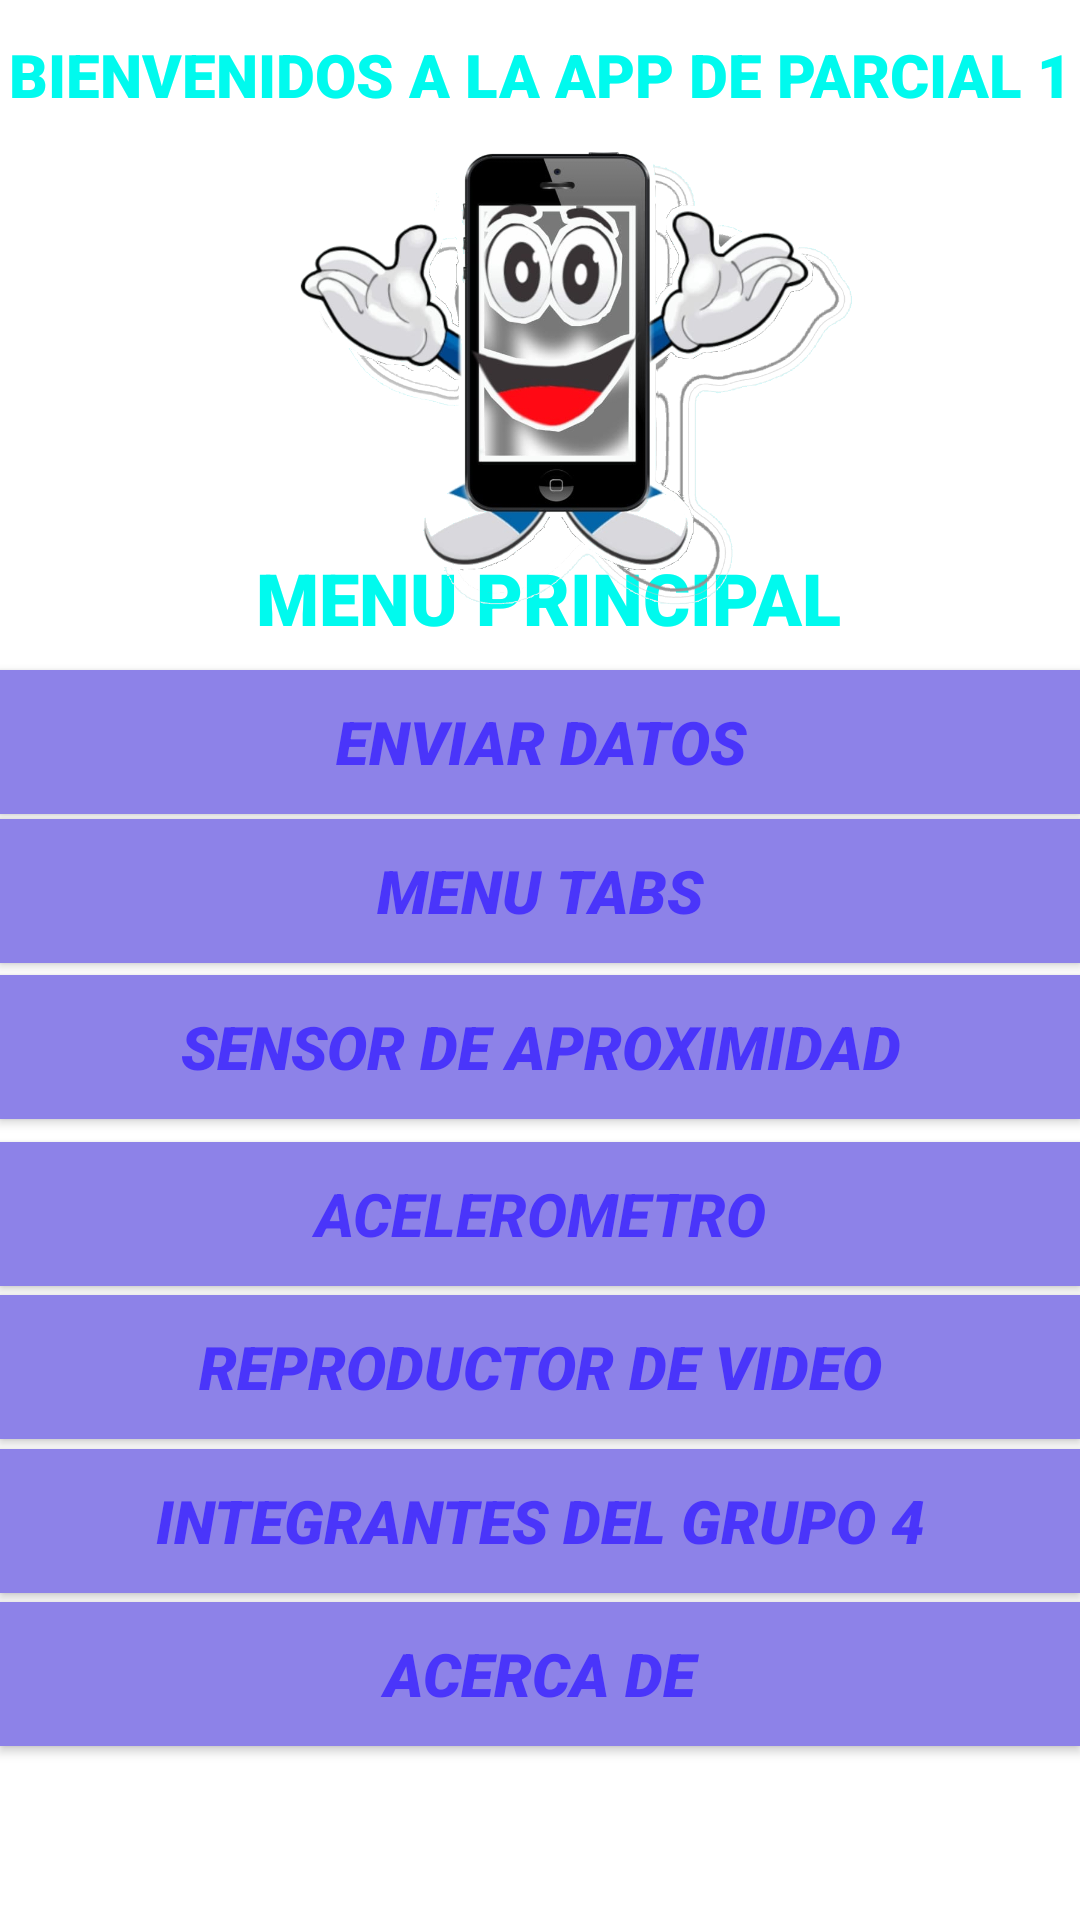

Produce the Android XML layout that renders to this screen, including the resource entries it uses.
<!-- AndroidManifest.xml: application theme Theme.Parcial_grupo4 -->
<!-- res/layout/activity_main.xml -->
<?xml version="1.0" encoding="utf-8"?>
<androidx.constraintlayout.widget.ConstraintLayout xmlns:android="http://schemas.android.com/apk/res/android"
    xmlns:app="http://schemas.android.com/apk/res-auto"
    xmlns:tools="http://schemas.android.com/tools"
    android:layout_width="match_parent"
    android:layout_height="match_parent"
    android:background="@drawable/parte1"
    tools:context=".MainActivity">

    <TextView
        android:id="@+id/textView"
        android:layout_width="wrap_content"
        android:layout_height="44dp"
        android:fontFamily="sans-serif-black"
        android:text="@string/titulo"
        android:textColor="@color/acua"
        android:textSize="20sp"
        android:typeface="normal"
        app:layout_constraintBottom_toBottomOf="parent"
        app:layout_constraintLeft_toLeftOf="parent"
        app:layout_constraintRight_toRightOf="parent"
        app:layout_constraintTop_toTopOf="parent"
        app:layout_constraintVertical_bias="0.019" />

    <Button
        android:id="@+id/b1"
        android:layout_width="0dp"
        android:layout_height="wrap_content"
        android:background="@color/salmon"
        android:fontFamily="sans-serif-black"
        android:onClick="enviar"
        android:text="@string/edatos"
        android:textColor="@color/morado2"
        android:textSize="20sp"
        android:textStyle="bold|italic"
        app:backgroundTint="@color/morado"
        app:layout_constraintBottom_toBottomOf="parent"
        app:layout_constraintEnd_toEndOf="parent"
        app:layout_constraintHorizontal_bias="1.0"
        app:layout_constraintStart_toStartOf="parent"
        app:layout_constraintTop_toTopOf="parent"
        app:layout_constraintVertical_bias="0.377"
        tools:ignore="TextContrastCheck" />

    <Button
        android:id="@+id/b2"
        android:layout_width="0dp"
        android:layout_height="wrap_content"
        android:background="@color/morado"
        android:fontFamily="sans-serif-black"
        android:onClick="tabs"
        android:text="@string/tab"
        android:textColor="@color/morado2"
        android:textSize="20sp"
        android:textStyle="bold|italic"
        app:backgroundTint="@color/morado"
        app:layout_constraintBottom_toBottomOf="parent"
        app:layout_constraintEnd_toEndOf="parent"
        app:layout_constraintHorizontal_bias="1.0"
        app:layout_constraintStart_toStartOf="parent"
        app:layout_constraintTop_toTopOf="parent"
        app:layout_constraintVertical_bias="0.461"
        tools:ignore="TextContrastCheck" />

    <Button
        android:id="@+id/b3"
        android:layout_width="0dp"
        android:layout_height="wrap_content"
        android:background="@color/morado"
        android:fontFamily="sans-serif-black"
        android:onClick="aproximidad"
        android:text="@string/sensor"
        android:textColor="@color/morado2"
        android:textSize="20sp"
        android:textStyle="bold|italic"
        app:backgroundTint="@color/morado"
        app:layout_constraintBottom_toBottomOf="parent"
        app:layout_constraintEnd_toEndOf="parent"
        app:layout_constraintHorizontal_bias="0.0"
        app:layout_constraintStart_toStartOf="parent"
        app:layout_constraintTop_toTopOf="parent"
        app:layout_constraintVertical_bias="0.549"
        tools:ignore="TextContrastCheck" />

    <Button
        android:id="@+id/b4"
        android:layout_width="0dp"
        android:layout_height="wrap_content"
        android:background="@color/morado"
        android:onClick="acelerometro"
        android:text="@string/acelerometro"
        android:textColor="@color/morado2"
        android:textSize="20sp"
        android:textStyle="bold|italic"
        app:backgroundTint="@color/morado"
        app:layout_constraintBottom_toBottomOf="parent"
        app:layout_constraintEnd_toEndOf="parent"
        app:layout_constraintHorizontal_bias="1.0"
        app:layout_constraintStart_toStartOf="parent"
        app:layout_constraintTop_toTopOf="parent"
        app:layout_constraintVertical_bias="0.643"
        tools:ignore="TextContrastCheck" />

    <Button
        android:id="@+id/b5"
        android:layout_width="0dp"
        android:layout_height="wrap_content"
        android:background="@color/morado"
        android:fontFamily="sans-serif-black"
        android:onClick="reproductor"
        android:text="@string/rvideo"
        android:textColor="@color/morado2"
        android:textSize="20sp"
        android:textStyle="bold|italic"
        app:backgroundTint="@color/morado"
        app:layout_constraintBottom_toBottomOf="parent"
        app:layout_constraintEnd_toEndOf="parent"
        app:layout_constraintHorizontal_bias="0.0"
        app:layout_constraintStart_toStartOf="parent"
        app:layout_constraintTop_toTopOf="parent"
        app:layout_constraintVertical_bias="0.729"
        tools:ignore="TextContrastCheck" />

    <Button
        android:id="@+id/b6"
        android:layout_width="0dp"
        android:layout_height="wrap_content"
        android:background="@color/morado"
        android:fontFamily="sans-serif-black"
        android:onClick="integrantes"
        android:text="@string/integrantes"
        android:textColor="@color/morado2"
        android:textSize="20sp"
        android:textStyle="bold|italic"
        app:backgroundTint="@color/morado"
        app:layout_constraintBottom_toBottomOf="parent"
        app:layout_constraintEnd_toEndOf="parent"
        app:layout_constraintHorizontal_bias="0.0"
        app:layout_constraintStart_toStartOf="parent"
        app:layout_constraintTop_toTopOf="parent"
        app:layout_constraintVertical_bias="0.816"
        tools:ignore="TextContrastCheck" />

    <Button
        android:id="@+id/b7"
        android:layout_width="0dp"
        android:layout_height="wrap_content"
        android:background="@color/morado"
        android:fontFamily="sans-serif-black"
        android:onClick="acerca_de"
        android:text="@string/acerca_de"
        android:textColor="@color/morado2"
        android:textSize="20sp"
        android:textStyle="bold|italic"
        app:backgroundTint="@color/morado"
        app:layout_constraintBottom_toBottomOf="parent"
        app:layout_constraintEnd_toEndOf="parent"
        app:layout_constraintHorizontal_bias="0.0"
        app:layout_constraintStart_toStartOf="parent"
        app:layout_constraintTop_toTopOf="parent"
        app:layout_constraintVertical_bias="0.902"
        tools:ignore="TextContrastCheck" />

    <TextView
        android:id="@+id/textView2"
        android:layout_width="wrap_content"
        android:layout_height="wrap_content"
        android:fontFamily="sans-serif-black"
        android:text="@string/menu"
        android:textColor="@color/acua"
        android:textSize="24sp"
        app:layout_constraintBottom_toBottomOf="parent"
        app:layout_constraintEnd_toEndOf="parent"
        app:layout_constraintHorizontal_bias="0.518"
        app:layout_constraintStart_toStartOf="parent"
        app:layout_constraintTop_toTopOf="parent"
        app:layout_constraintVertical_bias="0.301" />

    <ImageView
        android:id="@+id/imageView10"
        android:layout_width="255dp"
        android:layout_height="205dp"
        app:layout_constraintBottom_toBottomOf="parent"
        app:layout_constraintEnd_toEndOf="parent"
        app:layout_constraintHorizontal_bias="0.563"
        app:layout_constraintStart_toStartOf="parent"
        app:layout_constraintTop_toTopOf="parent"
        app:layout_constraintVertical_bias="0.025"
        app:srcCompat="@drawable/telefono" />

</androidx.constraintlayout.widget.ConstraintLayout>
<!-- resources referenced by this layout -->
<resources>
  <color name="acua">#00FAEE</color>
  <color name="morado">#8D82E8</color>
  <color name="morado2">#4A35FA</color>
  <color name="salmon">#F05858</color>
  <!-- drawable telefono: png bitmap (drawable, 310885 bytes) -->
  <string name="acelerometro">ACELEROMETRO</string>
  <string name="acerca_de">ACERCA DE</string>
  <string name="edatos">ENVIAR DATOS</string>
  <string name="integrantes">INTEGRANTES DEL GRUPO 4</string>
  <string name="menu">MENU PRINCIPAL</string>
  <string name="rvideo">REPRODUCTOR DE VIDEO</string>
  <string name="sensor">SENSOR DE APROXIMIDAD</string>
  <string name="tab">MENU TABS</string>
  <string name="titulo">BIENVENIDOS A LA APP DE PARCIAL 1</string>
  <style name="Theme.Parcial_grupo4" parent="Theme.MaterialComponents.DayNight.DarkActionBar">
          
          <item name="colorPrimary">@color/purple_500</item>
          <item name="colorPrimaryVariant">@color/purple_700</item>
          <item name="colorOnPrimary">@color/white</item>
          
          <item name="colorSecondary">@color/teal_200</item>
          <item name="colorSecondaryVariant">@color/teal_700</item>
          <item name="colorOnSecondary">@color/black</item>
          
          <item name="android:statusBarColor" tools:targetApi="l">?attr/colorPrimaryVariant</item>
          
      </style>
  <color name="purple_500">#FF6200EE</color>
  <color name="purple_700">#FF3700B3</color>
  <color name="white">#FFFFFFFF</color>
  <color name="teal_200">#FF03DAC5</color>
  <color name="teal_700">#FF018786</color>
  <color name="black">#FF000000</color>
</resources>
